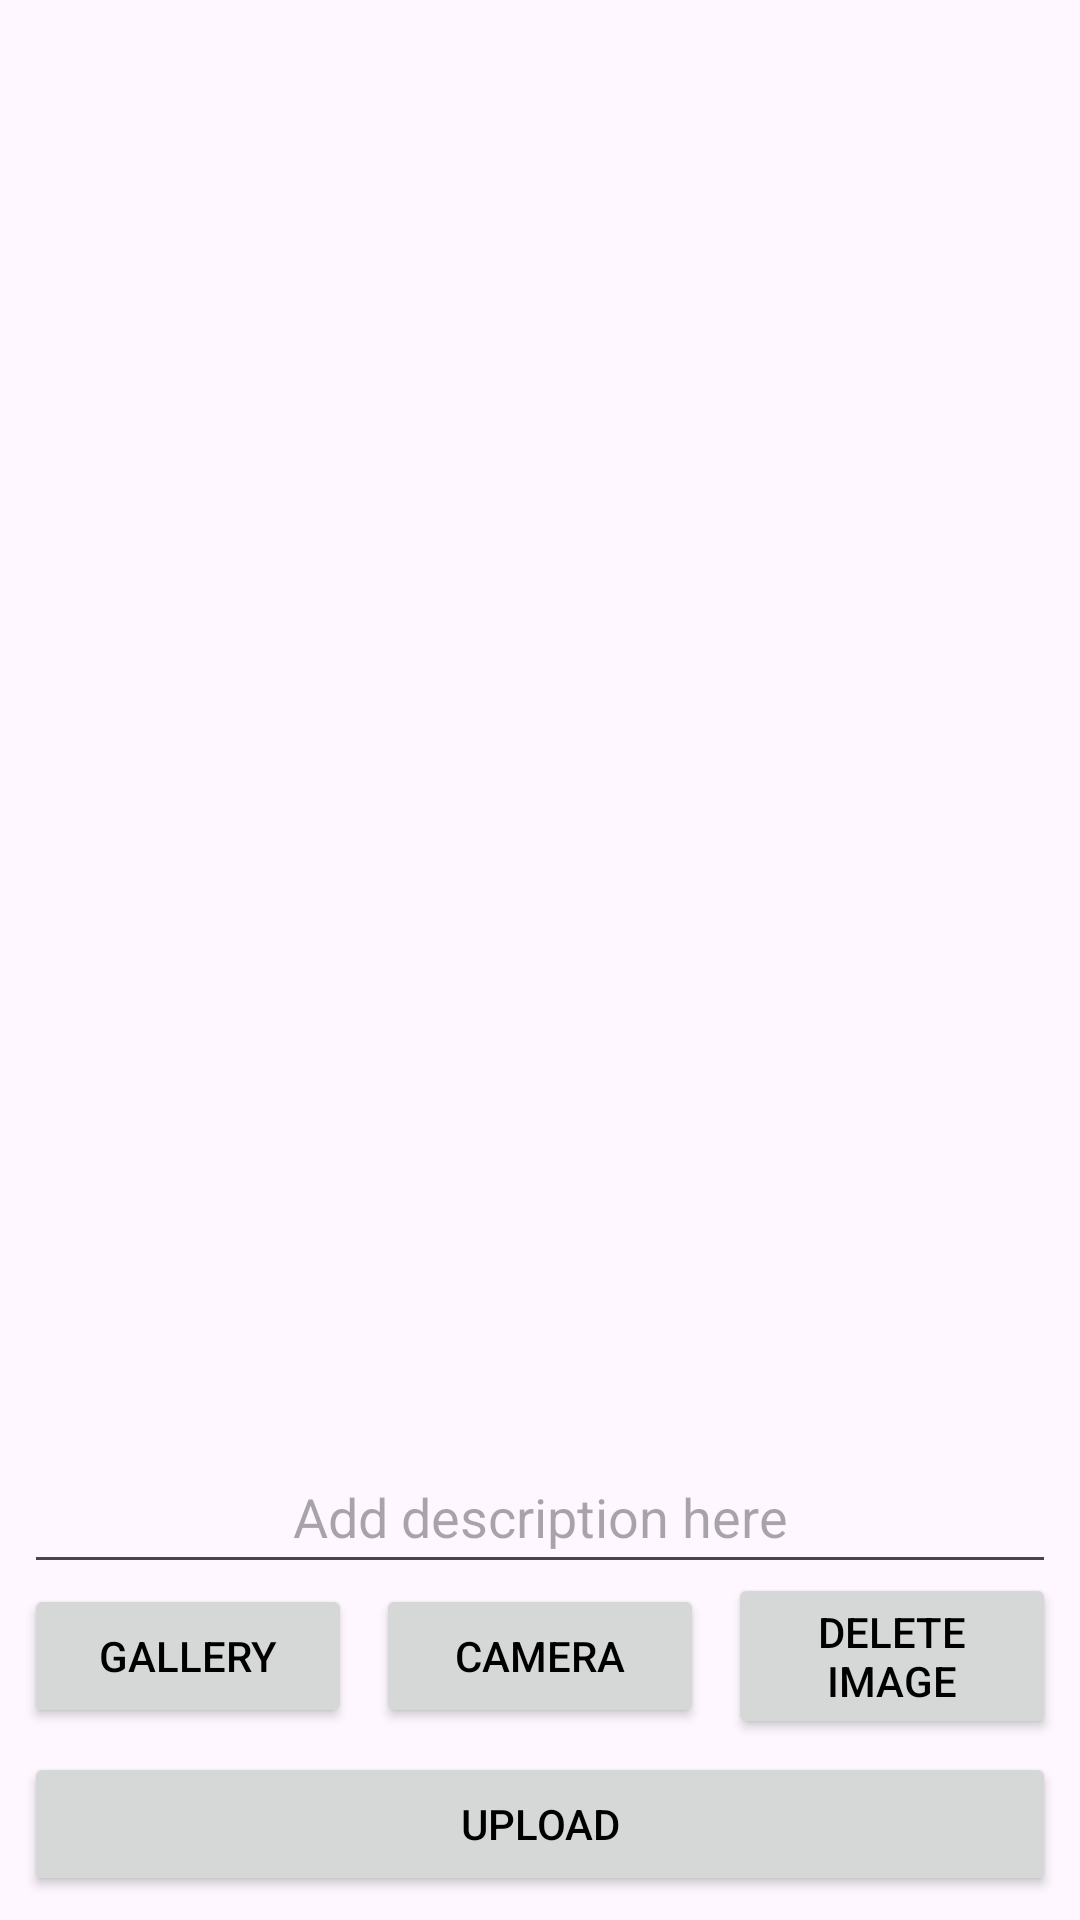

Reconstruct the res/layout file that produces this screen, plus the resources it refers to.
<!-- AndroidManifest.xml: application theme Theme.LoginWithAnimation -->
<!-- res/layout/activity_add_story.xml -->
<?xml version="1.0" encoding="utf-8"?>
<androidx.constraintlayout.widget.ConstraintLayout xmlns:android="http://schemas.android.com/apk/res/android"
    xmlns:app="http://schemas.android.com/apk/res-auto"
    xmlns:tools="http://schemas.android.com/tools"
    android:layout_width="match_parent"
    android:layout_height="match_parent"
    tools:context=".view.addstory.AddStoryActivity">

    <include
        android:id="@+id/loadingView"
        layout="@layout/loading_view"
        android:layout_width="match_parent"
        android:layout_height="wrap_content"
        app:layout_constraintTop_toTopOf="parent"
        app:layout_constraintStart_toStartOf="parent"
        app:layout_constraintEnd_toEndOf="parent"
        android:visibility="invisible" />

    <ImageView
        android:id="@+id/previewImageView"
        android:layout_width="0dp"
        android:layout_height="0dp"
        android:layout_marginStart="8dp"
        android:layout_marginTop="8dp"
        android:layout_marginEnd="8dp"
        android:importantForAccessibility="no"
        app:layout_constraintBottom_toTopOf="@+id/ed_add_description"
        app:layout_constraintEnd_toEndOf="parent"
        app:layout_constraintStart_toStartOf="parent"
        app:layout_constraintTop_toTopOf="parent"
        app:srcCompat="@drawable/ic_place_holder"
        tools:ignore="ImageContrastCheck" />

    <com.google.android.material.textfield.TextInputEditText
        android:id="@+id/ed_add_description"
        android:layout_width="match_parent"
        android:layout_height="wrap_content"
        android:hint="@string/add_desc"
        android:layout_marginStart="8dp"
        android:layout_marginEnd="8dp"
        android:minHeight="48dp"
        android:textAlignment="center"
        app:layout_constraintBottom_toTopOf="@+id/cameraButton"
        tools:ignore="TextContrastCheck"
        tools:layout_editor_absoluteX="8dp">

    </com.google.android.material.textfield.TextInputEditText>

    <Button
        android:id="@+id/cameraButton"
        android:layout_width="0dp"
        android:layout_height="wrap_content"
        android:layout_marginStart="8dp"
        android:layout_marginEnd="8dp"
        android:layout_marginBottom="8dp"
        android:text="@string/camera"
        app:layout_constraintBottom_toTopOf="@+id/button_add"
        app:layout_constraintEnd_toStartOf="@+id/deleteButton"
        app:layout_constraintHorizontal_bias="0.5"
        app:layout_constraintStart_toEndOf="@+id/galleryButton" />

    <Button
        android:id="@+id/deleteButton"
        android:layout_width="0dp"
        android:layout_height="wrap_content"
        android:layout_marginEnd="8dp"
        android:text="@string/delete"
        app:layout_constraintBottom_toBottomOf="@+id/cameraButton"
        app:layout_constraintEnd_toEndOf="parent"
        app:layout_constraintHorizontal_bias="0.5"
        app:layout_constraintStart_toEndOf="@+id/cameraButton"
        app:layout_constraintTop_toTopOf="@+id/cameraButton" />

    <Button
        android:id="@+id/galleryButton"
        android:layout_width="0dp"
        android:layout_height="wrap_content"
        android:layout_marginStart="8dp"
        android:elevation="2dp"
        android:scaleType="fitCenter"
        android:text="@string/gallery"
        app:layout_constraintBottom_toBottomOf="@+id/cameraButton"
        app:layout_constraintEnd_toStartOf="@+id/cameraButton"
        app:layout_constraintHorizontal_bias="0.5"
        app:layout_constraintStart_toStartOf="parent"
        app:layout_constraintTop_toTopOf="@+id/cameraButton" />

    <Button
        android:id="@+id/button_add"
        android:layout_width="0dp"
        android:layout_height="wrap_content"
        android:layout_marginStart="8dp"
        android:layout_marginEnd="8dp"
        android:layout_marginBottom="8dp"
        android:text="@string/upload"
        app:layout_constraintBottom_toBottomOf="parent"
        app:layout_constraintEnd_toEndOf="parent"
        app:layout_constraintStart_toStartOf="parent" />
</androidx.constraintlayout.widget.ConstraintLayout>
<!-- res/layout/loading_view.xml (included above) -->
<com.google.android.material.progressindicator.LinearProgressIndicator xmlns:android="http://schemas.android.com/apk/res/android"
    android:id="@+id/progressBar"
    android:layout_width="wrap_content"
    android:layout_height="wrap_content"
    android:indeterminate="true" />
<!-- resources referenced by this layout -->
<resources>
  <string name="add_desc">Add description here</string>
  <string name="camera">Camera</string>
  <string name="delete">Delete Image</string>
  <string name="gallery">Gallery</string>
  <string name="upload">Upload</string>
  <style name="Theme.LoginWithAnimation" parent="Base.Theme.LoginWithAnimation" />
  <style name="Base.Theme.LoginWithAnimation" parent="Theme.Material3.DayNight.NoActionBar">
          
          
          <item name="android:textColorPrimary">@color/black</item>
      </style>
  <color name="black">#FF000000</color>
</resources>
